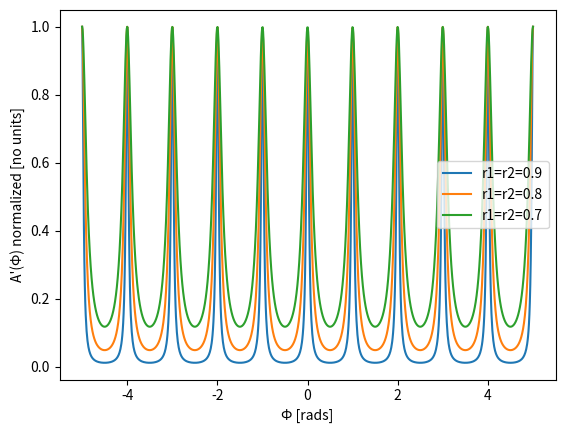
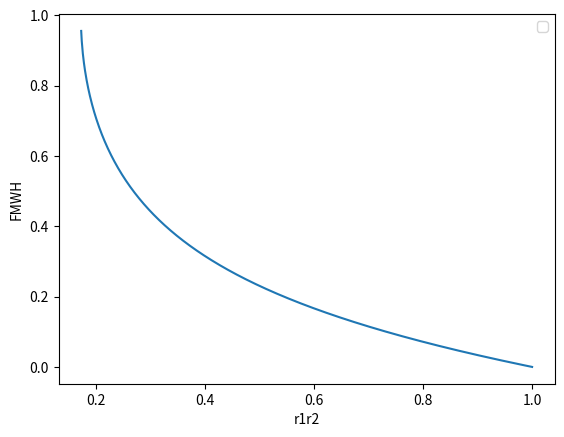

Reproduce these figures in Python, in order.
from matplotlib import pyplot as plt
import numpy as np

def airy(phi, r1, r2):
    return (1-r1**2)*(1-r2**2)*(1.0 / ((1 - r1*r2)**2 + 4*r1*r2*np.sin(phi)**2))

def airy_dist(phi, r1, r2):
    return  airy(phi, r1, r2) / airy(0, r1, r2)

def ax_plot(x, r1, r2, label=""):
    ax1.plot(x, airy_dist(np.pi*(x+1), r1, r2), label=label)

def linewidth(r1, r2):
    return 2.0 / np.pi * np.arcsin((1-r1*r2)/(2*np.sqrt(r1*r2)))

def linewidthsec(r12):
    return 2.0 / np.pi * np.arcsin((1-r12)/(2*np.sqrt(r12)))

x = np.linspace(-5, 5, 1000)

fig1 = plt.figure(num=1)
ax1 = fig1.subplots(nrows=1, ncols=1)
ax_plot(x, 0.9, 0.9, label="r1=r2=0.9")
ax_plot(x, 0.8, 0.8, label="r1=r2=0.8")
ax_plot(x, 0.7, 0.7, label="r1=r2=0.7")
ax1.set(xlabel="Ф [rads]", ylabel="A'(Ф) normalized [no units]")
ax1.legend()

fig2 = plt.figure(num=2)
ax2 = fig2.subplots(nrows=1, ncols=1)
x = np.linspace(0, 1, 1000)
ax2.plot(x, linewidthsec(x))
ax2.set(xlabel="r1r2", ylabel="FMWH")
ax2.legend()

print(linewidth(0.9, 0.9))
print(linewidth(0.7, 0.7))
print(linewidth(0.74, 0.74))
print(linewidth(0.4, 0.4))

plt.show()
